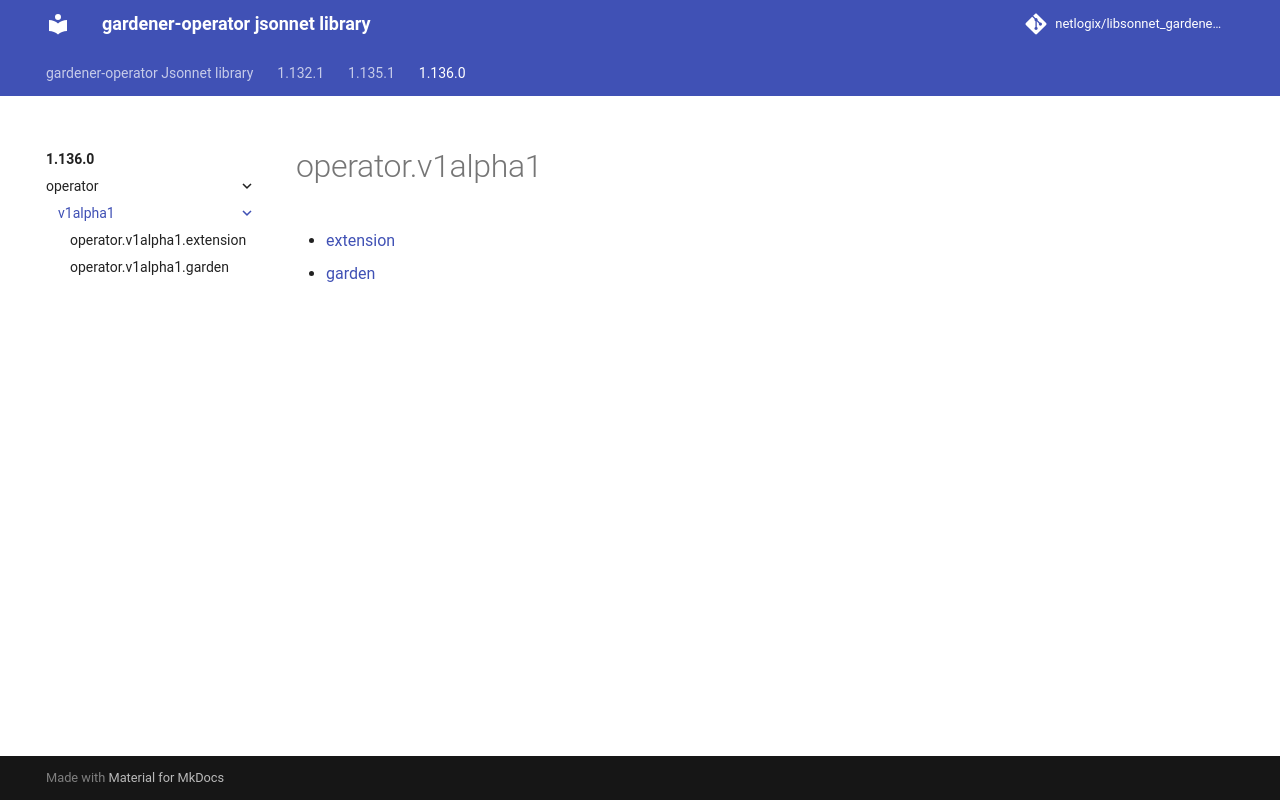

repository: netlogix/libsonnet_gardener-operator · page: 1.136.0/operator/v1alpha1/index.html · generator: mkdocs

---
permalink: /1.136.0/operator/v1alpha1/
---

# operator.v1alpha1



* [extension](extension.md)
* [garden](garden.md)
